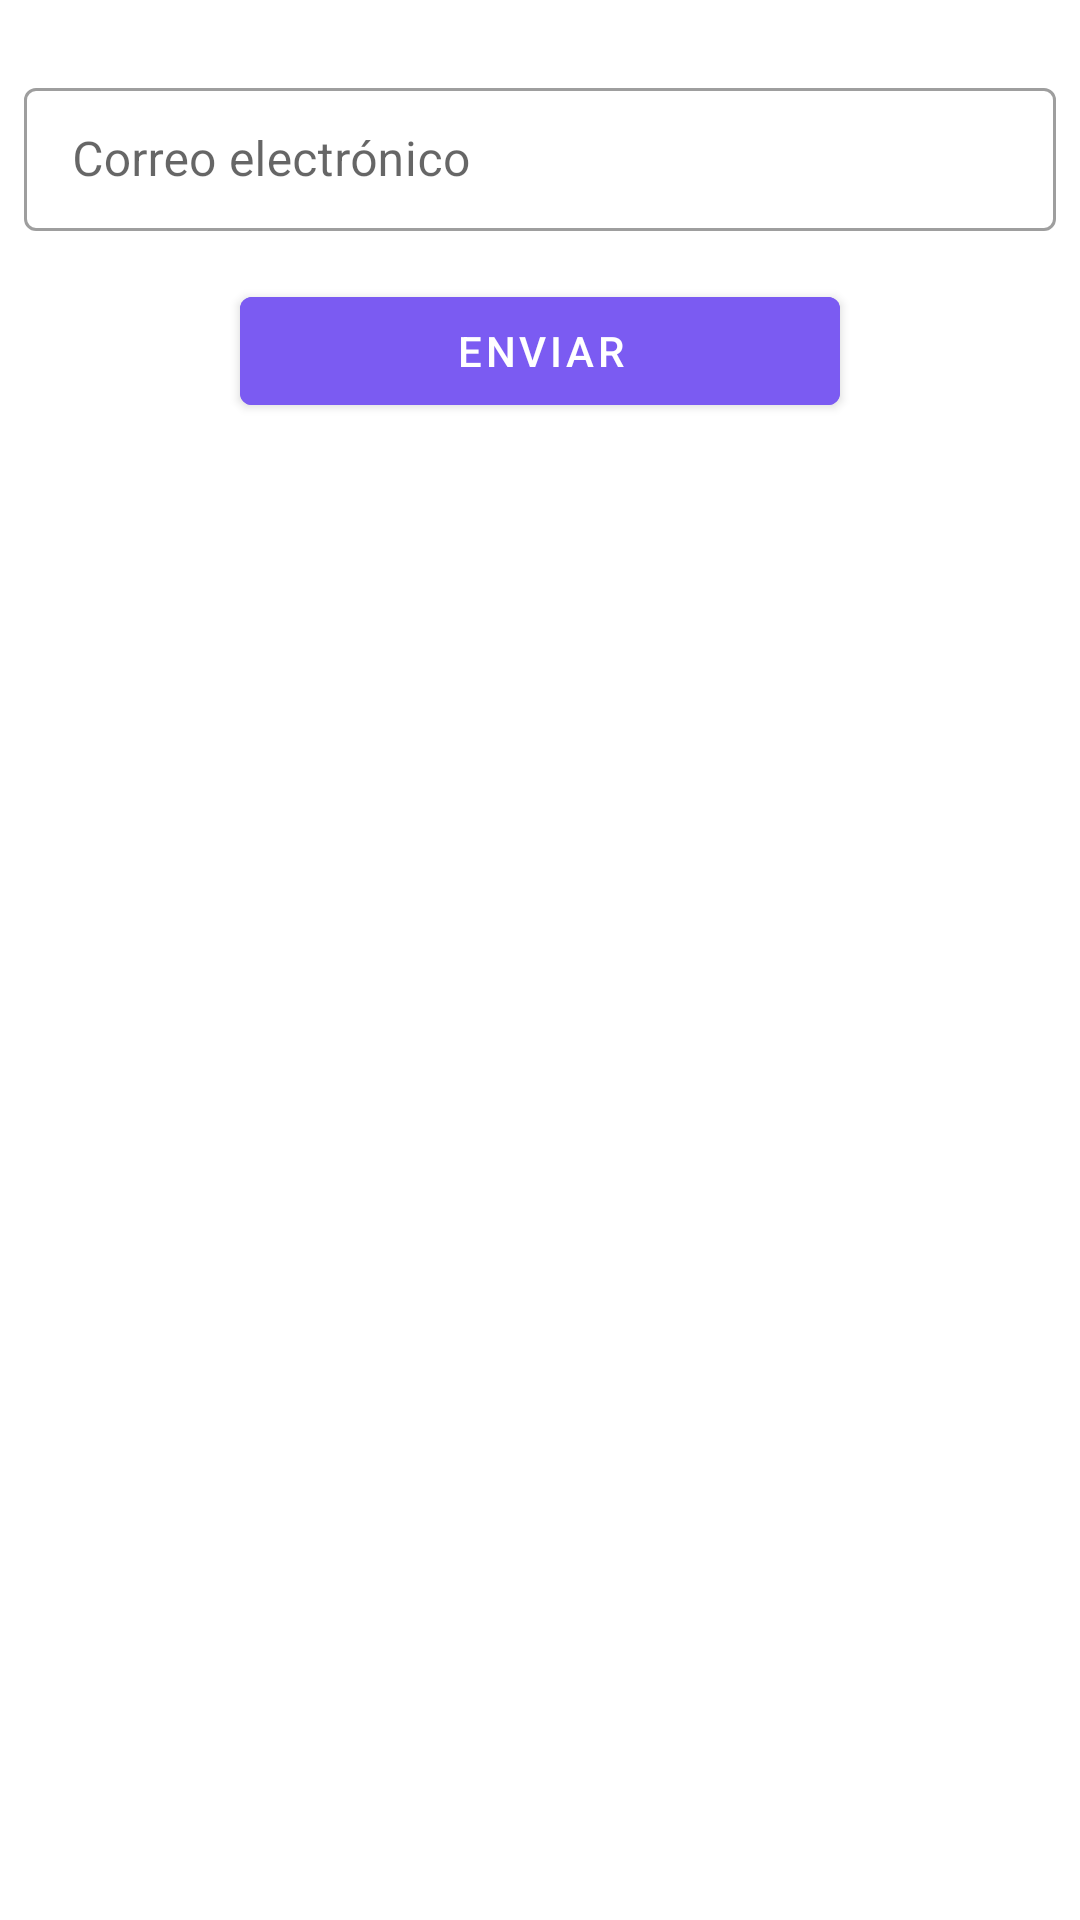

Produce the Android XML layout that renders to this screen, including the resource entries it uses.
<!-- AndroidManifest.xml: application theme Theme.SuperMarketApp -->
<!-- res/layout/fragment_reset_password.xml -->
<?xml version="1.0" encoding="utf-8"?>
<LinearLayout xmlns:android="http://schemas.android.com/apk/res/android"
    xmlns:tools="http://schemas.android.com/tools"
    android:layout_width="match_parent"
    android:layout_height="match_parent"
    xmlns:app="http://schemas.android.com/apk/res-auto"
    android:orientation="vertical"
    tools:context=".activities.fragments.ResetPasswordFragment">

    <com.google.android.material.textfield.TextInputLayout
        android:id="@+id/til_email_user_reset"
        android:layout_width="match_parent"
        android:layout_height="wrap_content"
        android:layout_marginTop="24dp"
        android:layout_marginHorizontal="8dp"
        style="@style/Widget.MaterialComponents.TextInputLayout.OutlinedBox.Dense"
        android:hint="@string/email"
        app:startIconDrawable="@drawable/ic_email">


        <com.google.android.material.textfield.TextInputEditText
            android:id="@+id/tie_email_user_reset"
            android:layout_width="match_parent"
            android:layout_height="wrap_content"
            android:imeOptions="actionDone"
            android:inputType="textEmailAddress"
            android:textColorHint="@color/grey" />

    </com.google.android.material.textfield.TextInputLayout>

    <com.google.android.material.button.MaterialButton
        android:id="@+id/mb_reset_password"
        android:layout_width="200dp"
        android:layout_height="wrap_content"
        android:layout_gravity="center"
        android:layout_marginTop="16dp"
        android:backgroundTint="#7B5BF2"
        android:text="@string/send" />


</LinearLayout>
<!-- resources referenced by this layout -->
<resources>
  <color name="grey">#757575</color>
  <string name="email">Correo electrónico</string>
  <string name="send">Enviar</string>
  <style name="Theme.SuperMarketApp" parent="Theme.MaterialComponents.DayNight.DarkActionBar">
          
          <item name="colorPrimary">@color/purple_500</item>
          <item name="colorPrimaryVariant">@color/purple_700</item>
          <item name="colorOnPrimary">@color/white</item>
          
          <item name="colorSecondary">@color/teal_200</item>
          <item name="colorSecondaryVariant">@color/teal_700</item>
          <item name="colorOnSecondary">@color/black</item>
          
          <item name="android:statusBarColor" tools:targetApi="l">?attr/colorPrimaryVariant</item>
          
      </style>
  <color name="purple_500">#FF6200EE</color>
  <color name="purple_700">#FF3700B3</color>
  <color name="white">#FFFFFFFF</color>
  <color name="teal_200">#FF03DAC5</color>
  <color name="teal_700">#FF018786</color>
  <color name="black">#FF000000</color>
</resources>
